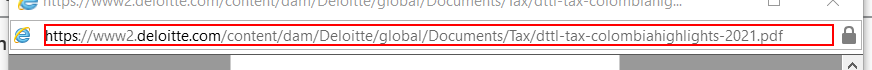
Task: Robotic Enterprise Framework
Workflow: _Test

Step 1: get-text from 'AddressDisplay Control' in window 'Navigation Bar' (iexplore.exe)
